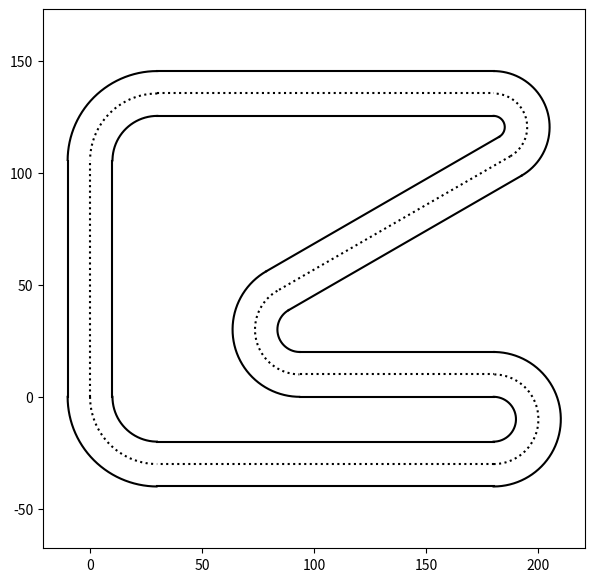

Here is the Python script that generated this plot:
"""
Update From: FullTrack.py

Simple Track

[redacted]
@ Nov. 11. 2023

Simple Track for single or multi-car race

"""
import numpy as np
import random
import matplotlib.pyplot as plt

def torad(deg):
    return deg / 180 * np.pi

def todeg(rad):
    return rad / np.pi * 180

def get_distance(pt1, pt2):
    x1, y1 = pt1[0], pt1[1]
    x2, y2 = pt2[0], pt2[1]
    return np.sqrt((x1-x2)**2 + (y1-y2)**2)

def get_vector_length(v):
    x, y = v[0], v[1]
    return np.sqrt(x*x + y*y)

def get_bearing(pt0, pt1):
    x0, y0 = pt0[0], pt0[1]
    x1, y1 = pt1[0], pt1[1]
    x = x1 - x0
    y = y1 - y0
    return np.arctan2(y, x)

''' -edit: Dec. 5, 2023. add a while loop  '''
def adjust_angle(angle):
    while angle > np.pi or angle < -np.pi:   # keep adjust angle until it falls in (-pi, pi]
        if angle > np.pi:
            angle -= 2 * np.pi
        if angle < -np.pi:
            angle += 2 * np.pi
    return angle

def get_vector_angle(v1, v2):
    x1, y1 = v1[0], v1[1]
    x2, y2 = v2[0], v2[1]
    v1_len = get_vector_length(v1)
    v2_len = get_vector_length(v2)
    cos_angle = (x1*x2 + y1*y2)/(v1_len*v2_len)
    angle = np.arccos(cos_angle)
    return angle

def get_angle_diff(a1, a2):
    diff = a1 - a2
    return adjust_angle(diff)

class TrackUnitClass():
    def __init__(self, width, len1, curve_angle, radius, \
                 zero_pos, zero_angle, rotate_angle, start_trip):
        self.width = width
        self.len1 = len1
        self.angle = curve_angle
        self.radius = radius
        self.zero_pos = zero_pos
        self.zero_angle = zero_angle
        self.rotate_angle = rotate_angle
        self.start_trip = start_trip
        self.generate_keypoints()

    def rotate(self, pt):
        a = self.rotate_angle
        x0, y0 = self.zero_pos[0], self.zero_pos[1]
        x1, y1 = pt[0], pt[1]
        x2 = (x1-x0) * np.cos(a) - (y1-y0) * np.sin(a) + x0
        y2 = (x1-x0) * np.sin(a) + (y1-y0) * np.cos(a) + y0
        return [x2, y2]


    def generate_keypoints(self):
        z = self.zero_pos
        w = self.width
        # straight_in 
        # start from np.pi/2 rad
        self.inlineL1 = self.rotate([z[0]-w/2, z[1]])
        self.inlineL2 = self.rotate([z[0]-w/2, z[1]+self.len1])
        self.inlineC1 = self.rotate([z[0],   z[1]])
        self.inlineC2 = self.rotate([z[0],   z[1]+self.len1])
        self.inlineR1 = self.rotate([z[0]+w/2, z[1]])
        self.inlineR2 = self.rotate([z[0]+w/2, z[1]+self.len1])

        # curve center--curve out point direction 
        if self.angle < 0: # right turn
            self.curve_center = self.rotate([self.radius+z[0], self.len1+z[1]])
            self.endpoint_angle = np.pi/2 - (- self.angle - self.zero_angle)   # convert to curve center angle
            self.startpoint_angle = self.endpoint_angle - self.angle
        else: # left turn
            self.curve_center = self.rotate([-self.radius+z[0], self.len1+z[1]])
            self.endpoint_angle = self.angle + self.zero_angle - np.pi/2   # convert to curver center angle
            self.startpoint_angle = self.endpoint_angle - self.angle

        # radius of track left/center/right lines
        self.curve_L = self.radius + self.width / 2 
        self.curve_C = self.radius
        self.curve_R = self.radius - self.width / 2
        
        Lx = self.curve_L * np.cos(self.endpoint_angle) + self.curve_center[0]
        Ly = self.curve_L * np.sin(self.endpoint_angle) + self.curve_center[1]
        self.curve_out_L = [Lx, Ly]
        Cx = self.curve_C * np.cos(self.endpoint_angle) + self.curve_center[0]
        Cy = self.curve_C * np.sin(self.endpoint_angle) + self.curve_center[1]
        self.curve_out_C = [Cx, Cy]
        Rx = self.curve_R * np.cos(self.endpoint_angle) + self.curve_center[0]
        Ry = self.curve_R * np.sin(self.endpoint_angle) + self.curve_center[1]
        self.curve_out_R = [Rx, Ry]

        # curve out direction angle in map frame
        self.out_angle = self.zero_angle +self.angle

        # curve center--curve out point direction (for drawing and positioning)
        if self.angle < 0: # right turn
            self.angle_startpoint = self.out_angle + np.pi/2
            self.angle_endpoint = self.out_angle + np.pi/2 - self.angle
        else:
            self.angle_startpoint = self.zero_angle - np.pi/2
            self.angle_endpoint = self.zero_angle - np.pi/2 + self.angle
        # if angle too small, convert to [-pi, pi]
        # if self.angle_startpoint < -np.pi:
        #     self.angle_startpoint += 2*np.pi
        #     self.angle_endpoint   += 2*np.pi
            
        # print('angle_endpoint:', self.angle_endpoint)
        # print('enpoint_angle:', self.endpoint_angle)
        
        # length and trip
        self.unit_length = self.len1 + self.radius * abs(self.angle)
        self.end_trip = self.start_trip + self.unit_length

    def connect_info(self):
        out_pos = self.curve_out_C
        out_angle = self.out_angle
        rotate_angle = self.out_angle - np.pi/2 # relative to going forward dir (np.pi)
        end_trip = self.end_trip
        return out_pos, out_angle, rotate_angle, end_trip

    def findcar(self, pos):
        self.centerlinepoint = []
        self.centerlineside = 0  # left: +1 ; right -1; out: 0
        self.centerlinepart = 0  # straight: 1 ; curve: 2
        if self.findcar_in_straight(pos):
            self.centerlinepart = 1
            # print('car in straight!')
        elif self.findcar_in_curve(pos):
            self.centerlinepart = 2
            # print('car in curve')
        else:
            return False
        # get track direction
        self.track_dir = self.get_track_direction()
        return True

    def findcar_in_straight(self, pos):
        # move car to unit1 (0,0,pi/2) unit then judge easily
        x, y = pos[0], pos[1]
        movex, movey = self.zero_pos[0], self.zero_pos[1]
        # print('rotate angle:', self.rotate_angle)
        a = -self.rotate_angle
        # move car position
        x1 = x - movex
        y1 = y - movey
        # rotate car position
        x2 = x1 * np.cos(a) - y1 * np.sin(a)
        y2 = x1 * np.sin(a) + y1 * np.cos(a)
        # judge if car inside straight track
        if (x2 > -self.width/2) and (x2 < self.width/2) and (y2 >= 0) and (y2 <= self.len1):
            # inside! get centerlinepoint then move and rotate back
            # centerline position
            cx0 = 0
            cy0 = y2
            # rotate centerlinepoint 
            a = self.rotate_angle
            cx = cx0 * np.cos(a) - cy0 * np.sin(a)
            cy = cx0 * np.sin(a) + cy0 * np.cos(a)
            # move centerlinepoint
            cx = cx + movex
            cy = cy + movey
            self.centerlinepoint = [cx, cy]
            # judge centerlineside
            self.centerlineside = 1 if x2 < 0 else -1
            # get to-centerline dist 
            self.centerlinedist = get_distance(pos, self.centerlinepoint) * self.centerlineside
            # get unit trip 
            self.unit_trip = get_distance(self.zero_pos, self.centerlinepoint)
            return True 
        else:
            return False

    def findcar_in_curve(self, pos):
        # judge from to center distance
        dist = get_distance(pos, self.curve_center)
        if (dist > self.radius + self.width/2) or (dist < self.radius - self.width/2):
            return False
        # judge from bearing angle
        bearing = get_bearing(self.curve_center, pos)
        # print('bearing:', bearing / np.pi * 180)
        # print('start angle:', self.angle_startpoint / np.pi * 180)
        # print('end_angle:', self.angle_endpoint / np.pi * 180)
        if ((bearing > self.angle_startpoint) and (bearing < self.angle_endpoint)) \
           or ((bearing > self.angle_startpoint+2*np.pi) and (bearing < self.angle_endpoint+2*np.pi)) \
           or ((bearing > self.angle_startpoint-2*np.pi) and (bearing < self.angle_endpoint-2*np.pi)):
            # in curve, find centerlinepoint
            ptx = self.curve_center[0] + (self.radius) * np.cos(bearing)
            pty = self.curve_center[1] + (self.radius) * np.sin(bearing)
            self.centerlinepoint = [ptx, pty]
            # judge pos in centerline side
            if self.angle < 0:
                if dist < self.radius:
                    self.centerlineside = -1
                else:
                    self.centerlineside = 1
            else:
                if dist < self.radius:
                    self.centerlineside = 1
                else:
                    self.centerlineside = -1
            # get to-centerline dist 
            self.centerlinedist = get_distance(pos, self.centerlinepoint) * self.centerlineside
            # get unit trip 
            self.unit_trip = self.len1 + self.get_curve_center_angle() * self.radius
            return True
        else:
            return False

    def get_curve_center_angle(self, setpoint=False, trackpoint=[]):
        ''' get the angle between curve_start_point -- curve_center to 
            centerlinepoint -- curve_center
            used to calculate in curve trip and forward  direction
        '''
        if setpoint:
            clp = trackpoint
        else:
            clp = self.centerlinepoint
        zp  = self.inlineC2  # curve start point
        ccp = self.curve_center
        # vector of start point -- curve_center
        v1 = [zp[0]-ccp[0], zp[1]-ccp[1]]
        # vector of centerlinepoint -- curve_center
        v2 = [clp[0]-ccp[0], clp[1]-ccp[1]]
        angle = get_vector_angle(v1, v2)
        # should distingush 0 and np.pi, might be problem when testing...
        return angle
    
    def get_track_direction(self):
        ''' give a postion in curve, output the track direction '''
        if self.centerlinepart == 1:  # in straight line
            track_dir = self.zero_angle
        elif self.centerlinepart == 2: # in curve
            track_dir = self.get_in_curve_direction()
        else:
            raise RuntimeError('car not in track, cannot get track direction')
        return track_dir

    def get_in_curve_direction(self):
        ''' get the track direction in curve '''
        a = self.get_curve_center_angle()
        if self.angle < 0: # right turn
            track_dir = self.zero_angle - a 
        else: # left 
            track_dir = self.zero_angle + a
        return track_dir

    def get_point_track_direction(self, pt, trip):
        ''' get track direction of a point ''' 
        # find the point in curve or straight line
        straight_trip = self.len1
        curve_trip = abs(self.angle) * self.radius
        if trip <= straight_trip: # point in straight line
            track_dir = self.zero_angle
        elif trip <= straight_trip + curve_trip:  # point in curve
            a = self.get_curve_center_angle(setpoint=True, trackpoint=pt)
            if self.angle < 0: # right turn
                track_dir = self.zero_angle - a
            else:  # left turn
                track_dir = self.zero_angle + a
        else:
            raise RuntimeError('forward trip point not in this unit')
        return track_dir

    def trip_to_centerlinepoint(self, trip):
        ''' input in-unit trip, output centerlinepoint'''
        straight_trip = self.len1
        curve_trip = abs(self.angle) * self.radius
        if trip <= straight_trip: # point in straight
            cx, cy = self.zero_pos[0], self.zero_pos[1]
            a = self.zero_angle
            pt = [cx + trip * np.cos(a), cy + trip * np.sin(a)]
        elif trip <= straight_trip + curve_trip: # point in curve
            covered_length = trip - straight_trip
            cover_angle = covered_length / self.radius
            # print('cover_angle:', todeg(cover_angle))
            # print('start_angle:', todeg(self.startpoint_angle))
            if self.angle < 0: # right turn 
                a = self.startpoint_angle - cover_angle
            else: # left turn
                a = self.startpoint_angle + cover_angle
            cx, cy = self.curve_center[0], self.curve_center[1]
            pt = [cx + self.radius * np.cos(a), cy + self.radius * np.sin(a)]
        else: # point not in this track unit
            raise RuntimeError('forward trip point not in this unit!')
        return pt

    def trip_to_edgelinepoint(self, trip):
        ''' input  in-unit trip, output a pair of edge-line-point'''
        straight_trip = self.len1
        curve_trip = abs(self.angle) * self.radius
        if trip <= straight_trip: # point in straight
            xL, yL = self.inlineL1[0], self.inlineL1[1]
            xR, yR = self.inlineR1[0], self.inlineR1[1]
            a = self.zero_angle
            ptL = [xL + trip * np.cos(a), yL + trip * np.sin(a)]
            ptR = [xR + trip * np.cos(a), yR + trip * np.sin(a)]
        elif trip <= straight_trip + curve_trip: # point in curve
            covered_length = trip - straight_trip
            cover_angle = covered_length / self.radius
            cx, cy = self.curve_center[0], self.curve_center[1]
            w = self.width / 2
            if self.angle < 0: # right turn 
                a = self.startpoint_angle - cover_angle
                ptL = [cx + (self.radius + w) * np.cos(a), cy + (self.radius + w) * np.sin(a)]
                ptR = [cx + (self.radius - w) * np.cos(a), cy + (self.radius - w) * np.sin(a)]
            else: # left turn
                a = self.startpoint_angle + cover_angle
                ptL = [cx + (self.radius - w) * np.cos(a), cy + (self.radius - w) * np.sin(a)]
                ptR = [cx + (self.radius + w) * np.cos(a), cy + (self.radius + w) * np.sin(a)]
        else: # point not in this track unit
            raise RuntimeError('forward trip point not in this unit!')
        return ptL, ptR

    """ -- new added Nov. 26, 2023 -- """
    def trip_dist_to_custompose(self, trip, dist):
        ''' 
            input:  in-unit trip and centerline dist
            output: position and angle
        '''
        straight_trip = self.len1
        curve_trip = abs(self.angle) * self.radius
        if trip <= straight_trip: # point in straight
            x0 = dist
            y0 = trip
            # rotate and move to the unit-i
            cx, cy = self.zero_pos[0], self.zero_pos[1]
            a = self.rotate_angle
            ptx = x0 * np.cos(a) - y0 * np.sin(a) + cx
            pty = x0 * np.sin(a) + y0 * np.cos(a) + cy
            psi = adjust_angle(self.zero_angle)

        elif trip <= straight_trip + curve_trip: # point in curve
            covered_length = trip - straight_trip
            cover_angle = covered_length / self.radius
            if self.angle < 0: # right turn 
                a = self.startpoint_angle - cover_angle
                psi = self.zero_angle - cover_angle
            else: # left turn
                a = self.startpoint_angle + cover_angle
                psi = self.zero_angle + cover_angle
            cx, cy = self.curve_center[0], self.curve_center[1]
            r = self.radius + dist 
            ptx = cx + r * np.cos(a)
            pty = cy + r * np.sin(a)

            psi = adjust_angle(psi)

        else: # point not in this track unit
            raise RuntimeError('trip_dist_to_custompose: forward trip point not in this unit!')
        return ptx, pty, psi

    def draw_unit(self, fig_num):
        # activate track figure
        plt.figure(fig_num)

        # straight line part
        pt1, pt2 = self.inlineL1, self.inlineL2
        plt.plot([pt1[0], pt2[0]], [pt1[1], pt2[1]], 'k-')
        pt1, pt2 = self.inlineR1, self.inlineR2
        plt.plot([pt1[0], pt2[0]], [pt1[1], pt2[1]], 'k-')
        pt1, pt2 = self.inlineC1, self.inlineC2
        plt.plot([pt1[0], pt2[0]], [pt1[1], pt2[1]], 'k:')

        # curve part
        angle_interval = 0.5/180 * np.pi   # 0.5 deg
        angle_list = np.arange(self.angle_startpoint, self.angle_endpoint, angle_interval)
        cenx, ceny = self.curve_center[0], self.curve_center[1]
        ptLx, ptLy = self.curve_L * np.cos(angle_list) + cenx, self.curve_L * np.sin(angle_list) + ceny
        ptCx, ptCy = self.curve_C * np.cos(angle_list) + cenx, self.curve_C * np.sin(angle_list) + ceny
        ptRx, ptRy = self.curve_R * np.cos(angle_list) + cenx, self.curve_R * np.sin(angle_list) + ceny
        plt.plot(ptLx, ptLy, 'k-')
        plt.plot(ptCx, ptCy, 'k:')
        plt.plot(ptRx, ptRy, 'k-')
        # curve center
        # plt.plot(cenx, ceny, 'ro')
        # connect point
        # plt.plot(self.curve_out_C[0], self.curve_out_C[1], 'bo')


        
class SimpleTrackClass():

    def __init__(self):
        self.width = 20
        zero_pos = [0, 0]
        zero_angle = np.pi/2
        rotate_angle = 0
        start_trip = 0
        print(' ------- Track Unit 0 ------ ', )
        print('Pos:', zero_pos, 'Angle:', zero_angle/np.pi*180)
        self.unit0 = TrackUnitClass(width=20, 
                                    len1=130-24.689, 
                                    curve_angle=torad(-90), 
                                    radius=30, 
                                    zero_pos=zero_pos, 
                                    zero_angle=zero_angle,
                                    rotate_angle=rotate_angle,
                                    start_trip=start_trip)
        zero_pos, zero_angle, rotate_angle, start_trip = self.unit0.connect_info()

        print(' ------- Track Unit 1 ------ ', )
        print('Pos:', zero_pos, 'Angle:', zero_angle/np.pi*180)
        self.unit1 = TrackUnitClass(width=20, 
                                    len1=150, 
                                    curve_angle=torad(-150), 
                                    radius=15, 
                                    zero_pos=zero_pos, 
                                    zero_angle=zero_angle,
                                    rotate_angle=rotate_angle,
                                    start_trip=start_trip)
        zero_pos, zero_angle, rotate_angle, start_trip = self.unit1.connect_info()

        print(' ------- Track Unit 2 ------ ', )
        print('Pos:', zero_pos, 'Angle:', zero_angle/np.pi*180)
        self.unit2 = TrackUnitClass(width=20, 
                                    len1=120, 
                                    curve_angle=torad(150), 
                                    radius=20, 
                                    zero_pos=zero_pos, 
                                    zero_angle=zero_angle,
                                    rotate_angle=rotate_angle,
                                    start_trip=start_trip)
        zero_pos, zero_angle, rotate_angle, start_trip = self.unit2.connect_info()

        print(' ------- Track Unit 3 ------ ', )
        print('Pos:', zero_pos, 'Angle:', zero_angle/np.pi*180)
        self.unit3 = TrackUnitClass(width=20, 
                                    len1=86.423, 
                                    curve_angle=torad(-180), 
                                    radius=20, 
                                    zero_pos=zero_pos, 
                                    zero_angle=zero_angle,
                                    rotate_angle=rotate_angle,
                                    start_trip=start_trip)
        zero_pos, zero_angle, rotate_angle, start_trip = self.unit3.connect_info()

        print(' ------- Track Unit 4 ------ ', )
        print('Pos:', zero_pos, 'Angle:', zero_angle/np.pi*180)
        self.unit4 = TrackUnitClass(width=20, 
                                    len1=150, 
                                    curve_angle=torad(-90), 
                                    radius=30, 
                                    zero_pos=zero_pos, 
                                    zero_angle=zero_angle,
                                    rotate_angle=rotate_angle,
                                    start_trip=start_trip)
        zero_pos, zero_angle, rotate_angle, start_trip = self.unit4.connect_info()

        print('---------- Track End -----------')
        print('Pos:', zero_pos, 'Angle:', zero_angle/np.pi*180)
        print('---------------------- Track Initialized ----------------------')

        self.unit_list = [self.unit0, self.unit1, self.unit2, self.unit3, self.unit4]
        self.start_trip_list = [unit.start_trip for unit in self.unit_list]
        # print(self.start_trip_list)
        self.end_trip_list = [unit.end_trip for unit in self.unit_list]
        self.total_trip = self.end_trip_list[-1]
        print(self.end_trip_list)

    def findcar(self, pos):
        for i, unit in enumerate(self.unit_list):
            if unit.findcar(pos):
                self.centerlinepoint = unit.centerlinepoint
                self.centerlinedist  = unit.centerlinedist
                self.track_dir = unit.track_dir
                self.car_trip = unit.start_trip + unit.unit_trip
                self.car_in_unit = i 
                # print('find car in unit', i, '!')
                # print('dist:', self.centerlinedist)
                # car found in track, return
                return True
        # after search, not found, not in track
        self.car_in_unit = None
        self.centerlinepoint = None
        self.centerlinedist = None
        self.track_dir = None
        print('car out of track!')
        return False

    def find_forward_point_old(self, addtrip):
        ''' return the point in front of the car with a certain distance '''
        point_all_trip = self.car_trip + addtrip
        i = self.car_in_unit
        if point_all_trip < self.unit_list[i].end_trip: # inside the same unit
            unit_addtrip = point_all_trip - self.unit_list[i].start_trip
            pt = self.unit_list[i].trip_to_centerlinepoint(unit_addtrip)
            self.fpoint_in_unit = i
        else:  # in the next unit
            unit_addtrip = point_all_trip - self.unit_list[i].end_trip  # more trip in next unit
            if i < 4:  # not the last unit
                pt = self.unit_list[i+1].trip_to_centerlinepoint(unit_addtrip)
                self.fpoint_in_unit = i+1
            else:  # in the last unit
                pt = self.unit_list[0].trip_to_centerlinepoint(unit_addtrip)
                self.fpoint_in_unit = 0
        self.fpoint_unit_trip = unit_addtrip  # add trip in unit
        return pt

    def find_forward_point(self, addtrip):
        ''' return the point in front of the car by any distance '''
        point_all_trip = self.car_trip + addtrip
        i = self.car_in_unit
        temp_trip = self.car_trip + addtrip
        while temp_trip > self.unit_list[i].end_trip:
            # temp trip exceed current unit
            # then, move to next unit
            i += 1
            if i > 4:  # cross the start line
                temp_trip -= self.unit_list[4].end_trip
                i = 0
        # out of loop, means point in the unit of i
        unit_addtrip = temp_trip - self.unit_list[i].start_trip
        pt = self.unit_list[i].trip_to_centerlinepoint(unit_addtrip)
        self.fpoint_in_unit = i
        self.fpoint_unit_trip = unit_addtrip
        return pt

    def find_forward_edgepoint(self, addtrip):
        ''' find the edge point in front of the car by distance '''
        point_all_trip = self.car_trip + addtrip
        i = self.car_in_unit
        temp_trip = self.car_trip + addtrip
        while temp_trip > self.unit_list[i].end_trip:
            # temp trip exceed current unit
            # then, move to next unit
            i += 1
            if i > 4:  # cross the start line
                temp_trip -= self.unit_list[4].end_trip
                i = 0
        # out of loop, means point in the unit of i
        unit_addtrip = temp_trip - self.unit_list[i].start_trip
        ptL, ptR = self.unit_list[i].trip_to_edgelinepoint(unit_addtrip)
        self.fpoint_in_unit = i
        self.fpoint_unit_trip = unit_addtrip
        return ptL, ptR

    def find_cartrack_angle(self, pose):
        ''' find the angle between car heading and track direction '''
        psi = pose[2]
        return get_angle_diff(self.track_dir, psi)

    def find_forward_angle(self, pose, addtrip):
        ''' find the angle between car heading and the line of car--forwardpoint '''
        pt0 = [pose[0], pose[1]]
        heading_dir = pose[2]
        pt1 = self.find_forward_point(addtrip)
        pos_dir = get_bearing(pt0, pt1)
        forward_angle = pos_dir - heading_dir
        return adjust_angle(forward_angle)

    def find_forward_trackangle(self, pose, addtrip):
        ''' find angle between car heading and track direction of forward point '''
        pt0 = [pose[0], pose[1]]
        heading_dir = pose[2]
        pt1 = self.find_forward_point(addtrip)
        i = self.fpoint_in_unit
        forward_track_dir = self.unit_list[i].get_point_track_direction(pt1, self.fpoint_unit_trip)
        forward_trackangle = forward_track_dir - heading_dir
        return adjust_angle(forward_trackangle)

    def find_relative_edgepoint(self, pose, addtrip):
        pt0 = [pose[0], pose[1]]
        heading = pose[2] - np.pi/2 
        ptL0, ptR0 = self.find_forward_edgepoint(addtrip)
        ptL1 = [ptL0[0] - pt0[0], ptL0[1] - pt0[1]]
        ptR1 = [ptR0[0] - pt0[0], ptR0[1] - pt0[1]]
        # rotate to car heading direction
        def rotate(pt, a):
            x, y = pt[0], pt[1]
            x1 = x * np.cos(a) - y * np.sin(a)
            y1 = x * np.sin(a) + y * np.cos(a)
            return [x1, y1]
        ptL2 = rotate(ptL1, heading)
        ptR2 = rotate(ptR1, heading)
        return ptL2, ptR2

    def find_relative_centerpoint(self, pose, addtrip):
        pt0 = [pose[0], pose[1]]
        heading = -pose[2]
        cpt0 = self.find_forward_point(addtrip)
        pt1 = [cpt0[0] - pt0[0], cpt0[1] - pt0[1]]
        # rotate to car heading direction
        def rotate(pt, a):
            x, y = pt[0], pt[1]
            x1 = x * np.cos(a) - y * np.sin(a)
            y1 = x * np.sin(a) + y * np.cos(a)
            return [x1, y1]
        pt2 = rotate(pt1, heading)
        return pt2

    ''' --new added Nov. 29, 2023--'''
    def find_relative_front_oppo(self, pose, oppo_list):
        pt0 = [pose[0], pose[1]]
        heading = -pose[2]
        car_trip = self.car_trip
        min_trip_diff = self.total_trip
        min_trip_oppo = self.total_trip
        min_diff_index = None
        min_trip_index = None
        for i, oppo in enumerate(oppo_list):
            trip_diff = oppo.temp_trip - car_trip
            # find the nearest oppo in front
            if (trip_diff > 0) and (trip_diff < min_trip_diff):
                min_trip_diff = trip_diff
                min_diff_index = i
            # find the lowest oppo trip -- to deal with problem near start line
            if oppo.temp_trip < min_trip_oppo:
                min_trip_oppo = oppo.temp_trip
                min_trip_index = i

        if min_diff_index is None: # cannot find trip_diff > 0, means nearst front oppo is in a new lap
            front_oppo = oppo_list[min_trip_index]
        else:
            front_oppo = oppo_list[min_diff_index]
        # get position of front oppo
        oppo_pose = [front_oppo.pose[0], front_oppo.pose[1], front_oppo.pose[2]]
        # get relative vector 
        oppo_vector = [oppo_pose[0]-pt0[0], oppo_pose[1]-pt0[1]]
        oppo_spd = front_oppo.spd
        # rotate to car heading direction
        def rotate(pt, a):
            x, y = pt[0], pt[1]
            x1 = x * np.cos(a) - y * np.sin(a)
            y1 = x * np.sin(a) + y * np.cos(a)
            return [x1, y1]
        # relative vector
        pt2 = rotate(oppo_vector, heading)

        return pt2, oppo_spd, oppo_pose

    def random_car_pose(self):
        i = random.randint(0, 4)
        rate = 0.9    ##### used to be 0.8
        unit = self.unit_list[i]
        x0 = random.uniform(-self.width/2 * rate, self.width/2 * rate)
        y0 = random.uniform(0, unit.len1)    # used to be unit.len1/2
        # rotate and move to the place
        movex, movey =  unit.zero_pos[0], unit.zero_pos[1]
        a = unit.rotate_angle
        x1 = x0 * np.cos(a) - y0 * np.sin(a)
        y1 = x0 * np.sin(a) + y0 * np.cos(a)
        # move
        x = x1 + movex
        y = y1 + movey
        psi = adjust_angle(unit.zero_angle)
        return [x, y, psi]

    """ -- new added Nov. 26 2023 -- """
    def custom_car_pose(self, trip, dist):
        '''
        input:  trip and dist
        output: car pose, x, y, psi
        -- trip: from start line to custom position
        -- dist: distance from centerline
        '''
        if trip > self.unit_list[-1].end_trip:
            raise RuntimeError('custom_car_pose: set trip larger than track trip')
        # find the trip in which unit
        for i in range(5):
            if trip < self.unit_list[i].end_trip:
                unit = self.unit_list[i]
                unit_trip = trip - unit.start_trip
                break
        # put trip and dist to that Unit
        x, y, psi = unit.trip_dist_to_custompose(unit_trip, dist)

        return [x, y, psi]


    def show(self):
        fig_num = 'track'
        trackfig = plt.figure(num=fig_num, figsize=(7,7))
        # draw each track unit
        for unit in self.unit_list:
            unit.draw_unit(fig_num)
        # other units

        # draw function
        def draw_dir(x, y, a, c):
            plt.plot([x, x+np.cos(a)*5], [y, y+np.sin(a)*5], c)

        def draw_text(text):
            plt.text(0, -60, text)
        ''' Test positions '''

        ''' Test findcar function '''
        # pos1 = [5, 25]    # unit 1 line
        # pos2 = [8, 127]   # unit 1 curve
        # pos3 = [60, 132]    # unit 2 line
        # pos4 = [192, 127] # unit 2 curve
        # pos5 = [140, 83] # unit 3 line
        # pos6 = [72, 28]  # unit 3 curve
        # pos7 = [134, 10] # unit 4 line
        # pos8 = [204, -10.3] # unit 4 curve
        # pos9 = [113, -24] # unit 5 line
        # pos10 = [14, -15.7] # unit 5 curve
        # pos11 = [84.08789323914306, 46.4266461003934]  # test pose 1
        # pos12 = [69.89655791483735, 29.986686757847334]  # test pose 2
        # testlist = [pos1, pos2, pos3, pos4, pos5, pos6, pos8, pos9, pos10, pos11, pos12]
        # for pos in testlist:
        #     self.findcar(pos)
        #     plt.plot(pos[0], pos[1], 'r*')
        #     cpos = self.centerlinepoint
        #     plt.plot(cpos[0], cpos[1], 'g*')

        ''' Test find_forward_point function '''
        # pos = [0, 50]
        # self.findcar(pos)
        # plt.plot(pos[0], pos[1], 'r*')
        # for i in range(5):
        #     pt = self.find_forward_point((1+i)*20)
        #     plt.plot(pt[0], pt[1], 'g*')

        ''' Test find_forward_edgepoint function '''
        # pos = [0, 80]
        # self.findcar(pos)
        # plt.plot(pos[0], pos[1], 'ro')
        # for i in range(45):
        #     ptL, ptR = self.find_forward_edgepoint((i)*20)
        #     plt.plot(ptL[0], ptL[1], 'g*')
        #     plt.plot([pos[0], ptL[0]], [pos[1], ptL[1]], 'g:')
        #     plt.plot(ptR[0], ptR[1], 'b*')
        #     plt.plot([pos[0], ptR[0]], [pos[1], ptR[1]], 'b:')

        ''' test find_relative_edgepoint function '''
        # pos = [0, 80, np.pi/2+torad(10) ]
        # self.findcar(pos)
        # for i in range(10):
        #     ptL, ptR = self.find_forward_edgepoint((i)*10)
        #     plt.plot(ptL[0], ptL[1], 'g*')
        #     plt.plot([pos[0], ptL[0]], [pos[1], ptL[1]], 'g:')
        #     plt.plot(ptR[0], ptR[1], 'b*')
        #     plt.plot([pos[0], ptR[0]], [pos[1], ptR[1]], 'b:')

        # fig2 = plt.figure()

        # for i in range(10):
        #     ptL, ptR = self.find_relative_edgepoint(pos, (i)*10)
        #     ptL[0] /= 100
        #     ptL[1] /= 100
        #     ptR[0] /= 100
        #     ptR[1] /= 100
        #     plt.plot(ptL[0], ptL[1], 'g*')
        #     plt.plot(ptR[0], ptR[1], 'b*')

        ''' test find_relative_centerpoint function '''
        # pos = [0, 80, np.pi/2-torad(10) ]
        # self.findcar(pos)
        # for i in range(10):
        #     pt = self.find_forward_point((i+1)*10)
        #     plt.plot(pt[0], pt[1], 'g*')

        # fig2 = plt.figure()
        # for i in range(10):
        #     pt = self.find_relative_centerpoint(pos, (i+1)*10)
        #     pt[0] /= 100
        #     pt[1] /= 100
        #     plt.plot(pt[0], pt[1], 'g*')


        ''' Test find_cartrack_angle function '''
        # pose = [192, 127, torad(10)]
        # self.findcar(pose)
        # plt.plot(pose[0], pose[1], 'ro')  # car position
        # draw_dir(pose[0], pose[1], pose[2], 'r-')  # car heading
        # draw_dir(pose[0], pose[1], self.track_dir, 'k-' )  # track direction
        # cartrackangle = self.find_cartrack_angle(pose)
        # draw_text(str(todeg(cartrackangle))+' deg')

        ''' Test find_forward_angle function '''
        # pose = [60, 140, torad(20)]
        # self.findcar(pose)
        # plt.plot(pose[0], pose[1], 'ro')  # car position
        # draw_dir(pose[0], pose[1], pose[2], 'k-')  # car heading
        # # looking forward points
        # pt10 = self.find_forward_point(10)
        # pt20 = self.find_forward_point(20)
        # plt.plot(pt10[0], pt10[1], 'go')
        # plt.plot(pt20[0], pt20[1], 'go')
        # # looking forward line of sight
        # plt.plot([pose[0], pt10[0]], [pose[1], pt10[1]], 'g-')
        # plt.plot([pose[0], pt20[0]], [pose[1], pt20[1]], 'g-')
        # # looking angles
        # a10 = self.find_forward_angle(pose, 10)
        # a20 = self.find_forward_angle(pose, 20)
        # print('angle 10m:', todeg(a10))
        # print('angle 20m:', todeg(a20))
        # # car track angle
        # cartrackangle = self.find_cartrack_angle(pose)
        # print('cartrackangle:', todeg(cartrackangle))
        ''' Test find_forward_trackangle function '''
        # pose = [8, 127, torad(90)]
        # self.findcar(pose)
        # plt.plot(pose[0], pose[1], 'ro')  # car position
        # draw_dir(pose[0], pose[1], pose[2], 'k-')  # car heading
        # # looking forward points
        # pt10 = self.find_forward_point(10)
        # pt20 = self.find_forward_point(20)
        # plt.plot(pt10[0], pt10[1], 'go')
        # plt.plot(pt20[0], pt20[1], 'go')
        # # looking forward line of sight
        # plt.plot([pose[0], pt10[0]], [pose[1], pt10[1]], 'g-')
        # plt.plot([pose[0], pt20[0]], [pose[1], pt20[1]], 'g-')
        # # looking angles
        # a10 = self.find_forward_angle(pose, 10)
        # a20 = self.find_forward_angle(pose, 20)
        # print('angle 10m:', todeg(a10))
        # print('angle 20m:', todeg(a20))
        # # car track angle
        # cartrackangle = self.find_cartrack_angle(pose)
        # print('cartrackangle:', todeg(cartrackangle))
        # # forward car track angle
        # b10 = self.find_forward_trackangle(pose, 10)
        # b20 = self.find_forward_trackangle(pose, 20)
        # print('trackangle 10m:', todeg(b10))
        # print('trackangle 20m:', todeg(b20))

        ''' Test random_car_pose function '''
        # for i in range(10):
        #     pose = track.random_car_pose()
        #     plt.plot(pose[0], pose[1], 'ro')
        #     draw_dir(pose[0], pose[1], pose[2], 'k-')


        # save figure
        # trackfig.savefig('fulltrack.png')

        return trackfig


if __name__ == '__main__':
    track = SimpleTrackClass()
    track.show()
    plt.axis('equal')
    plt.show()


